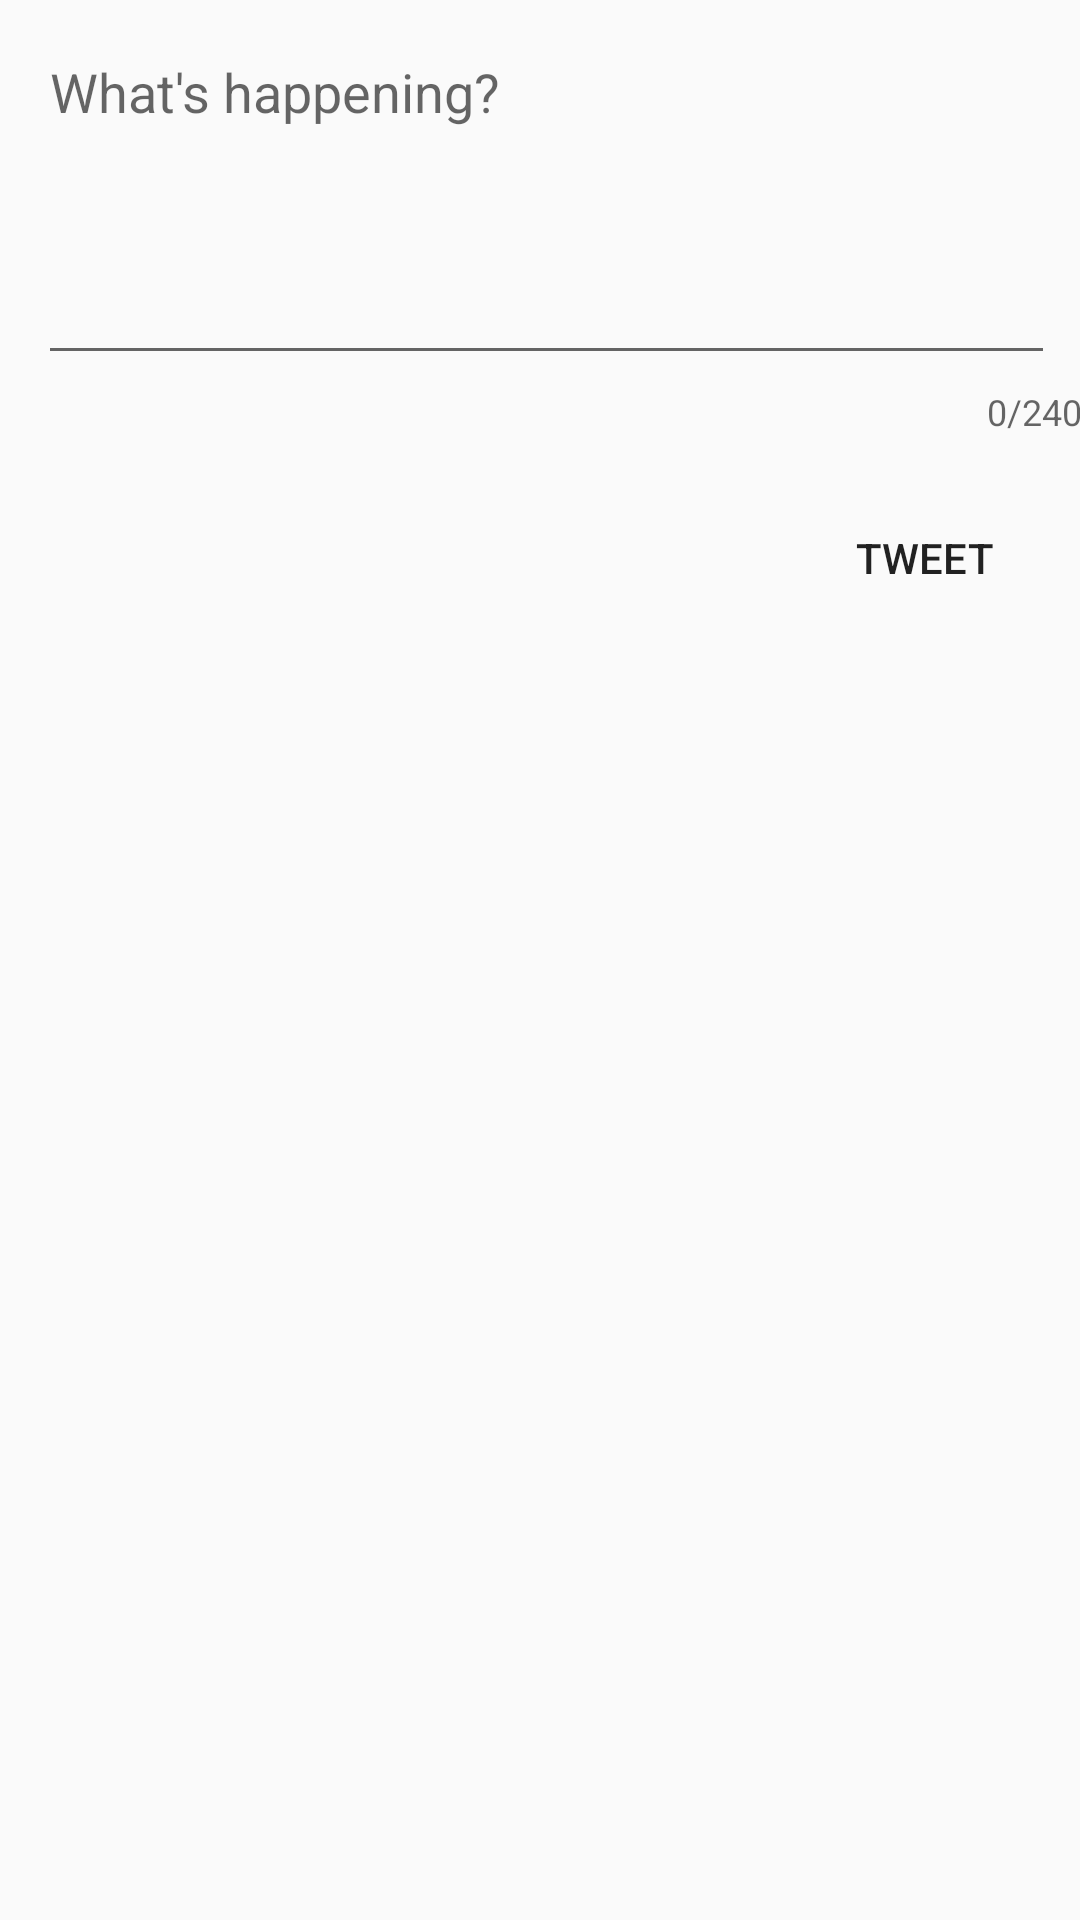

Produce the Android XML layout that renders to this screen, including the resource entries it uses.
<!-- AndroidManifest.xml: application theme AppTheme -->
<!-- res/layout/activity_compose.xml -->
<?xml version="1.0" encoding="utf-8"?>
<RelativeLayout xmlns:android="http://schemas.android.com/apk/res/android"
    xmlns:app="http://schemas.android.com/apk/res-auto"
    xmlns:tools="http://schemas.android.com/tools"
    android:layout_width="match_parent"
    android:layout_height="match_parent"
    tools:context=".ComposeActivity">

    <com.google.android.material.textfield.TextInputLayout
        android:id="@+id/tiCompose"
        android:layout_width="357dp"
        android:layout_height="146dp"
        android:layout_alignParentEnd="true"
        android:layout_marginEnd="-5dp"
        app:counterEnabled="true"
        app:counterMaxLength="240">

        <EditText
            android:id="@+id/etCompose"
            android:layout_width="339dp"
            android:layout_height="114dp"
            android:layout_alignParentStart="true"
            android:layout_alignParentTop="true"
            android:layout_marginStart="5dp"
            android:layout_marginTop="5dp"
            android:ems="10"
            android:gravity="start|top"
            android:hint="What's happening?"
            android:inputType="textMultiLine"
            android:minLines="5" />

    </com.google.android.material.textfield.TextInputLayout>

    <Button
        android:id="@+id/btnTweet"
        android:layout_width="wrap_content"
        android:layout_height="wrap_content"
        android:layout_below="@+id/tiCompose"
        android:layout_alignParentEnd="true"
        android:layout_marginTop="16dp"
        android:layout_marginEnd="8dp"
        android:layout_marginBottom="107dp"
        android:background="@color/twitter_blue"
        android:text="@string/tweet" />

    <ImageView
        android:id="@+id/ivProfilePic"
        android:layout_width="59dp"
        android:layout_height="60dp"
        android:layout_alignBottom="@+id/tiCompose"
        android:layout_marginEnd="-3dp"
        android:layout_marginBottom="91dp"
        android:layout_toStartOf="@+id/tiCompose"
        android:layout_weight="1"
        tools:srcCompat="@tools:sample/avatars" />

</RelativeLayout>
<!-- resources referenced by this layout -->
<resources>
  <string name="tweet">TWEET</string>
  <style name="AppTheme" parent="AppBaseTheme">
          <item name="colorPrimary">@color/twitter_blue</item>
      </style>
  <style name="AppBaseTheme" parent="Theme.AppCompat.Light.DarkActionBar">
      </style>
</resources>
